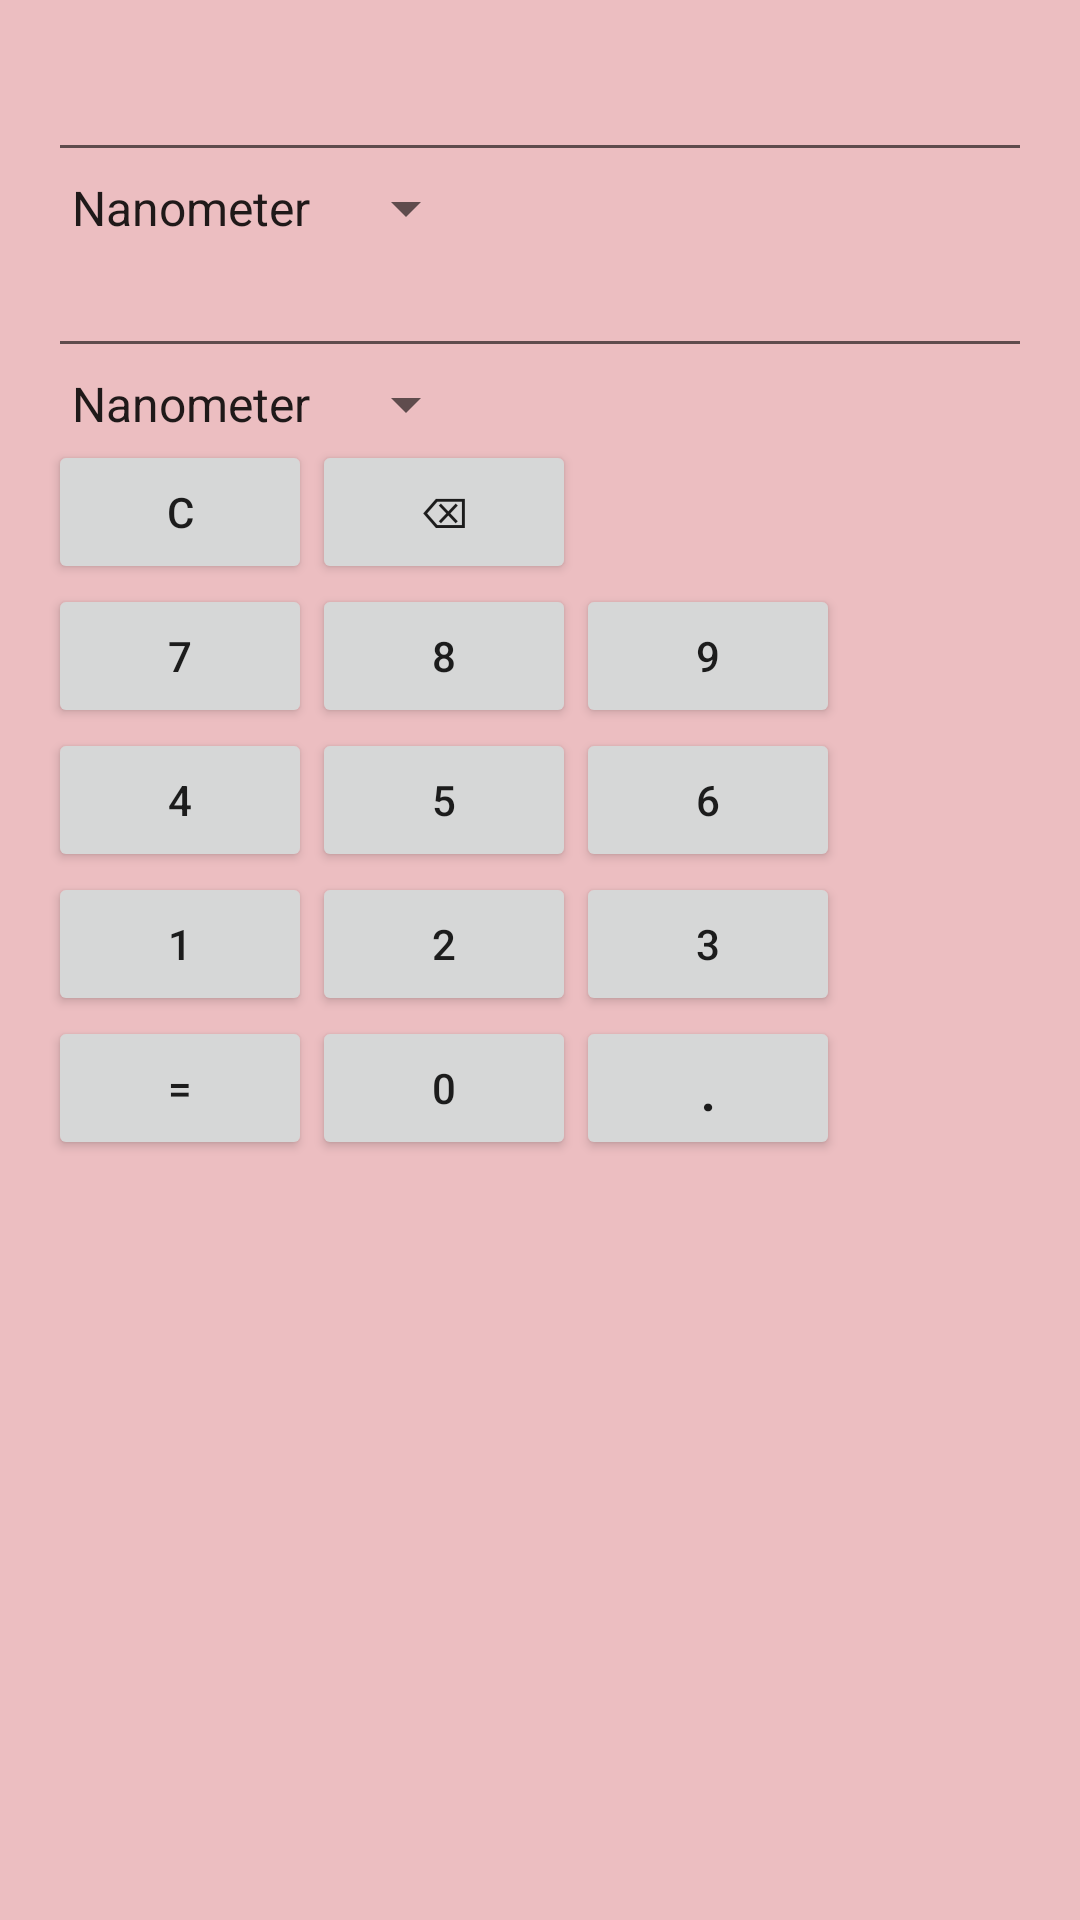

Produce the Android XML layout that renders to this screen, including the resource entries it uses.
<!-- AndroidManifest.xml: application theme Theme.HexadicCalci -->
<!-- res/layout/activity_unit_length.xml -->
<RelativeLayout
    xmlns:android="http://schemas.android.com/apk/res/android"
    xmlns:app="http://schemas.android.com/apk/res-auto"
    xmlns:tools="http://schemas.android.com/tools"
    android:background="#ecbec1"
    android:layout_width="match_parent"
    android:layout_height="match_parent"
    android:paddingBottom="@dimen/activity_vertical_margin"
    android:paddingLeft="@dimen/activity_horizontal_margin"
    android:paddingRight="@dimen/activity_horizontal_margin"
    android:paddingTop="@dimen/activity_vertical_margin"
    app:layout_behavior="@string/appbar_scrolling_view_behavior"
    tools:context=".UnitLength" tools:showIn="@layout/activity_unit_length">
    <EditText
        android:layout_width="match_parent"
        android:layout_height="wrap_content"
        android:id="@+id/item1"
        android:layout_alignParentTop="true"
        android:layout_alignParentLeft="true"
        android:layout_alignParentStart="true"
        android:editable="false">
    </EditText>
    <Spinner
        android:layout_width="wrap_content"
        android:layout_height="wrap_content"
        android:id="@+id/spinner1"
        android:layout_below="@+id/item1"
        android:layout_alignParentLeft="true"
        android:layout_alignParentStart="true"
        android:entries="@array/length">
    </Spinner>
    <EditText
        android:layout_width="match_parent"
        android:layout_height="wrap_content"
        android:id="@+id/item2"
        android:layout_below="@+id/spinner1"
        android:layout_alignParentLeft="true"
        android:layout_alignParentStart="true"
        android:editable="false">
    </EditText>
    <Spinner
        android:layout_width="wrap_content"
        android:layout_height="wrap_content"
        android:id="@+id/spinner2"
        android:layout_below="@+id/item2"
        android:layout_alignParentLeft="true"
        android:layout_alignParentStart="true"
        android:entries="@array/length">
    </Spinner>
    <Button
        android:layout_width="wrap_content"
        android:layout_height="wrap_content"
        android:text="@string/clear"
        android:id="@+id/clear"
        android:layout_below="@+id/spinner2"
        android:layout_alignParentLeft="true"
        android:layout_alignParentStart="true"
        android:onClick="onClick">
    </Button>
    <Button
        android:layout_width="wrap_content"
        android:layout_height="wrap_content"
        android:text="@string/backspace"
        android:id="@+id/backSpace"
        android:layout_below="@+id/spinner2"
        android:layout_toRightOf="@+id/clear"
        android:layout_toEndOf="@+id/clear"
        android:onClick="onClick">
    </Button>
    <Button
        android:layout_width="wrap_content"
        android:layout_height="wrap_content"
        android:text="7"
        android:id="@+id/num7"
        android:layout_below="@+id/clear"
        android:layout_alignParentLeft="true"
        android:layout_alignParentStart="true"
        android:onClick="onClick">
    </Button>
    <Button
        android:layout_width="wrap_content"
        android:layout_height="wrap_content"
        android:text="8" android:id="@+id/num8"
        android:layout_alignBottom="@+id/num7"
        android:layout_alignLeft="@+id/backSpace"
        android:layout_alignStart="@+id/backSpace"
        android:onClick="onClick">
    </Button>
    <Button
        android:layout_width="wrap_content"
        android:layout_height="wrap_content"
        android:text="9"
        android:id="@+id/num9"
        android:layout_alignBottom="@+id/num8"
        android:layout_toRightOf="@+id/num8"
        android:layout_toEndOf="@+id/num8"
        android:onClick="onClick">
    </Button>
    <Button
        android:layout_width="wrap_content"
        android:layout_height="wrap_content"
        android:text="4"
        android:id="@+id/num4"
        android:layout_below="@+id/num7"
        android:layout_alignParentLeft="true"
        android:layout_alignParentStart="true"
        android:nestedScrollingEnabled="true"
        android:onClick="onClick">
    </Button>
    <Button
        android:layout_width="wrap_content"
        android:layout_height="wrap_content"
        android:text="5"
        android:id="@+id/num5"
        android:layout_alignBottom="@+id/num4"
        android:layout_alignLeft="@+id/num8"
        android:layout_alignStart="@+id/num8"
        android:onClick="onClick">
    </Button>
    <Button
        android:layout_width="wrap_content"
        android:layout_height="wrap_content"
        android:text="6"
        android:id="@+id/num6"
        android:layout_alignBottom="@+id/num5"
        android:layout_toRightOf="@+id/num5"
        android:layout_toEndOf="@+id/num5"
        android:onClick="onClick">
    </Button>
    <Button
        android:layout_width="wrap_content"
        android:layout_height="wrap_content"
        android:text="1"
        android:id="@+id/num1"
        android:layout_below="@+id/num4"
        android:layout_alignParentLeft="true"
        android:layout_alignParentStart="true"
        android:onClick="onClick">
    </Button>
    <Button
        android:layout_width="wrap_content"
        android:layout_height="wrap_content"
        android:text="2"
        android:id="@+id/num2"
        android:layout_alignBottom="@+id/num1"
        android:layout_alignLeft="@+id/num5"
        android:layout_alignStart="@+id/num5"
        android:onClick="onClick">
    </Button>
    <Button
        android:layout_width="wrap_content"
        android:layout_height="wrap_content"
        android:text="3"
        android:id="@+id/num3"
        android:layout_alignBottom="@+id/num2"
        android:layout_toRightOf="@+id/num2"
        android:layout_toEndOf="@+id/num2"
        android:onClick="onClick">
    </Button>
    <Button
        android:layout_width="wrap_content"
        android:layout_height="wrap_content"
        android:text="0"
        android:id="@+id/num0"
        android:layout_below="@+id/num2"
        android:layout_alignLeft="@+id/num2"
        android:layout_alignStart="@+id/num2"
        android:onClick="onClick">
    </Button>
    <Button
        android:layout_width="wrap_content"
        android:layout_height="wrap_content"
        android:text="."
        android:id="@+id/dot"
        android:layout_alignBottom="@+id/num0"
        android:layout_toRightOf="@+id/num0"
        android:layout_toEndOf="@+id/num0"
        android:textSize="20dp"
        android:onClick="onClick">
    </Button>
    <Button
        android:layout_width="wrap_content"
        android:layout_height="wrap_content"
        android:text="="
        android:id="@+id/equal"
        android:layout_alignBottom="@+id/num0"
        android:layout_alignParentLeft="true"
        android:layout_alignParentStart="true"
        android:onClick="onClick">
    </Button>
</RelativeLayout>
<!-- resources referenced by this layout -->
<resources>
  <string-array name="length">
          <item>Nanometer</item>
          <item>Millimeter</item>
          <item>Centimeter</item>
          <item>Meter</item>
          <item>Kilometer</item>
          <item>Inches</item>
          <item>Foot</item>
          <item>Yards</item>
          <item>Mile</item>
      </string-array>
  <dimen name="activity_horizontal_margin">16dp</dimen>
  <dimen name="activity_vertical_margin">16dp</dimen>
  <string name="backspace">⌫</string>
  <string name="clear">C</string>
  <style name="Theme.HexadicCalci" parent="Theme.AppCompat.DayNight.NoActionBar">
          
          <item name="colorPrimary">@color/purple_500</item>
          <item name="colorPrimaryVariant">@color/purple_700</item>
          <item name="colorOnPrimary">@color/white</item>
          
          <item name="colorSecondary">@color/teal_200</item>
          <item name="colorSecondaryVariant">@color/teal_700</item>
          <item name="colorOnSecondary">@color/black</item>
          
          <item name="android:statusBarColor" tools:targetApi="l">?attr/colorPrimaryVariant</item>
          
      </style>
  <!-- not gathered from this repository: default colours our renderer supplied (Android Studio template values) -->
  <color name="purple_500">#FF6200EE</color>
  <color name="purple_700">#FF3700B3</color>
  <color name="teal_200">#FF03DAC5</color>
  <color name="teal_700">#FF018786</color>
  <color name="black">#FF000000</color>
  <color name="white">#FFFFFFFF</color>
</resources>
